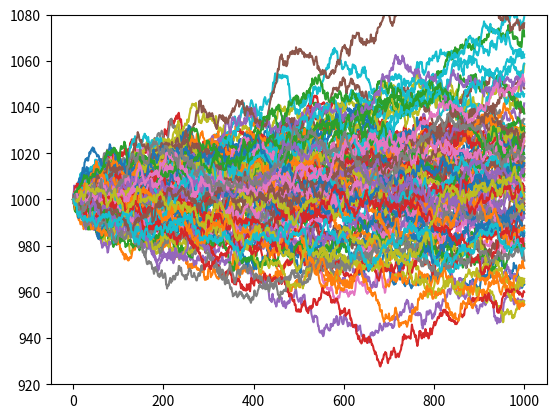

The matplotlib source for this figure:
import numpy as np
import matplotlib.pyplot as plt


class Simulation:
    def __init__(self, mu, sigma):
        self.mu = mu
        self.sigma = sigma

    def run(self, start, simulations, iterations):
        # Create a list that repeats element `start`, `simulations` times.
        generation = [start] * simulations
        # Add it as the first result
        generations = [generation[:]]

        # For each iteration
        for _ in range(iterations):

            # Create normal distributed samples
            samples = np.random.normal(
                loc=self.mu, scale=self.sigma, size=simulations)

            # Update the current generation with the samples
            for index in range(simulations):
                generation[index] = generation[index] * samples[index]

            # Append **a copy** of the generation to the result.
            # `list[:]` makes a copy of `list`.
            generations.append(generation[:])

        # Return the generated generations
        return generations


simulation = Simulation(mu=1.00001, sigma=0.001)
simulations = simulation.run(start=1000, simulations=100, iterations=1000)
for s in simulations:
    print(s)

delta = 80
plt.ylim(1000-delta, 1000+delta)
plt.plot(simulations, scaley=False)
plt.show()
